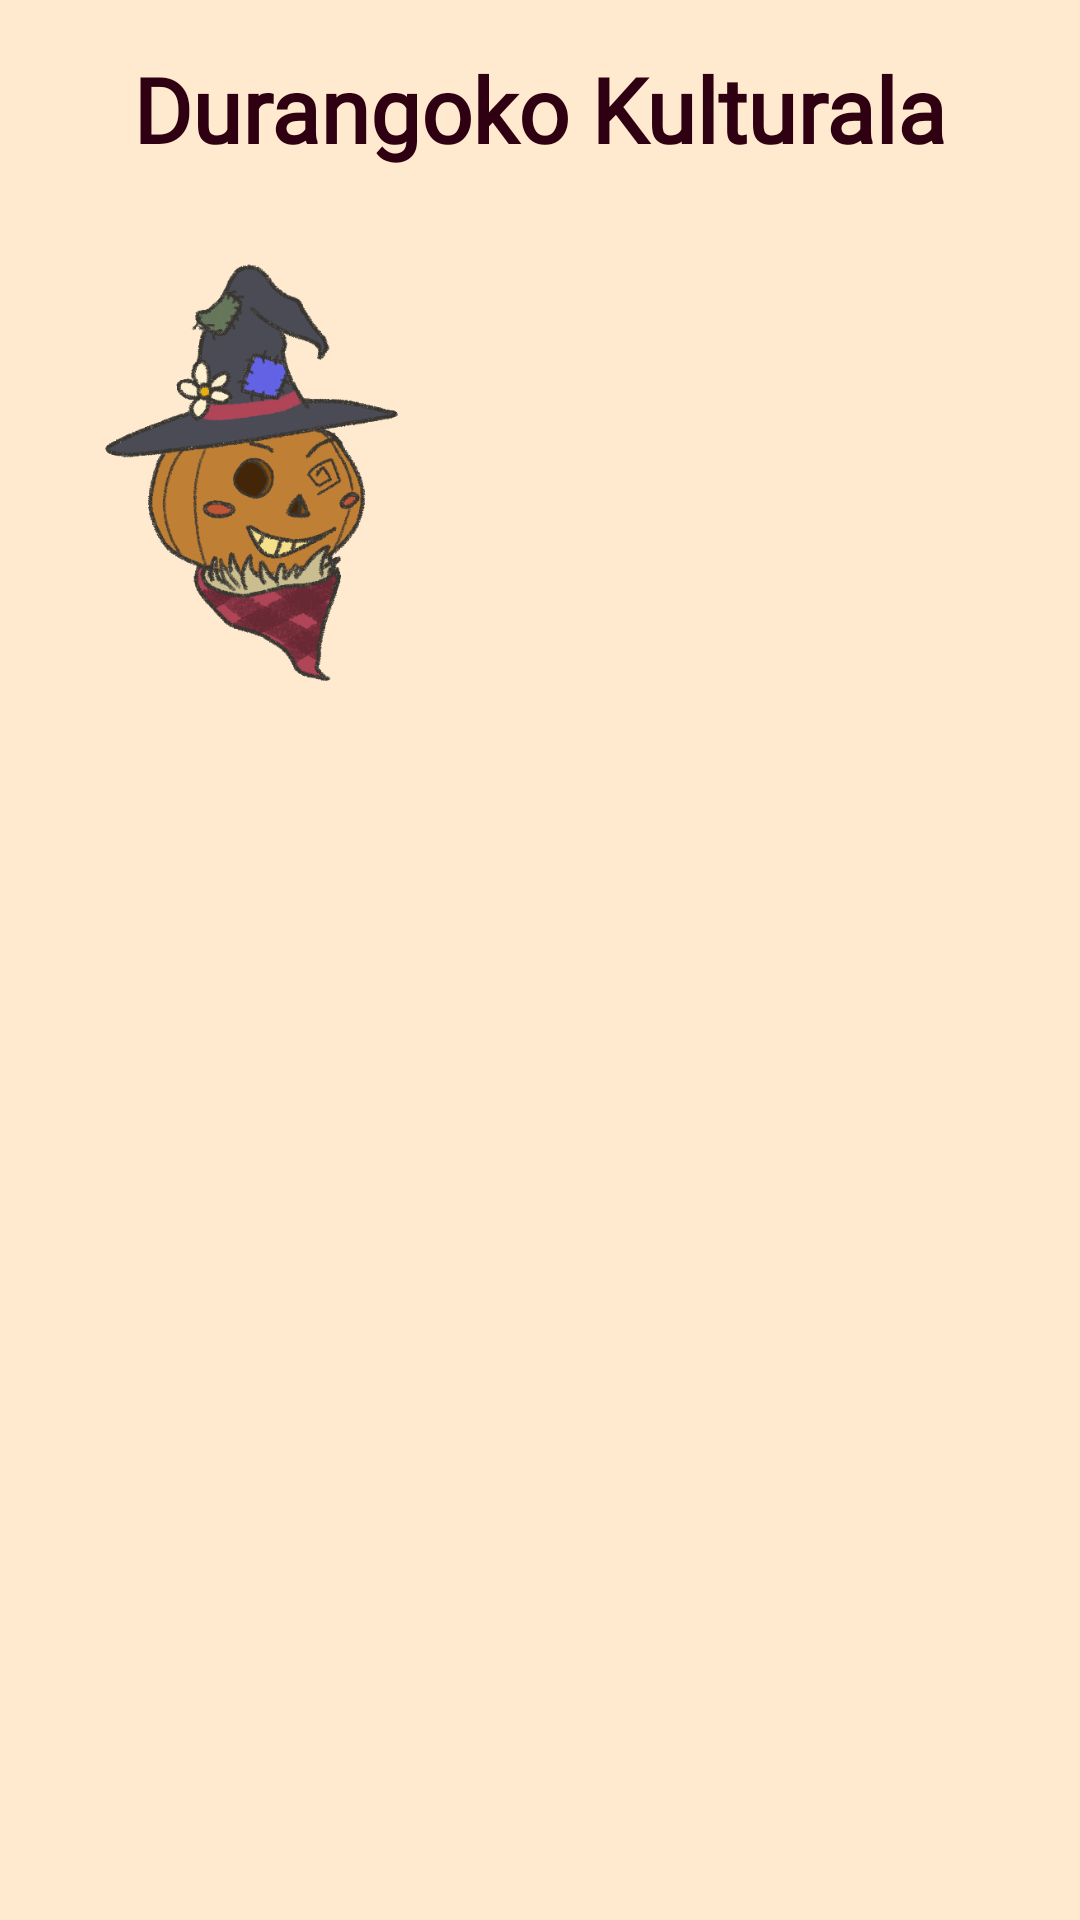

Here is an Android app screen rendered from its layout file. Give the layout XML and the strings, colors and styles it references.
<!-- AndroidManifest.xml: application theme Theme.DurangoAPP -->
<!-- res/layout/activity_zona5_1.xml -->
<?xml version="1.0" encoding="utf-8"?>
<androidx.constraintlayout.widget.ConstraintLayout xmlns:android="http://schemas.android.com/apk/res/android"
    xmlns:app="http://schemas.android.com/apk/res-auto"
    xmlns:tools="http://schemas.android.com/tools"
    android:layout_width="match_parent"
    android:layout_height="match_parent"
    tools:context=".Zona1_1"
    android:background="@color/papiro">


    <TextView
        android:id="@+id/txtZona5_1_Titulo"
        style="@style/title"
        android:layout_width="wrap_content"
        android:layout_height="wrap_content"
        android:layout_marginTop="16dp"
        android:text="@string/txtZona5_Titulo"
        app:layout_constraintEnd_toEndOf="parent"
        app:layout_constraintStart_toStartOf="parent"
        app:layout_constraintTop_toTopOf="parent" />

    <ImageView
        android:id="@+id/imgZona5_1_Txorimalo"
        android:layout_width="150dp"
        android:layout_height="150dp"
        android:layout_marginStart="12dp"
        android:layout_marginTop="28dp"
        app:layout_constraintStart_toStartOf="parent"
        app:layout_constraintTop_toBottomOf="@+id/txtZona5_1_Titulo"
        app:srcCompat="@drawable/txorimalo" />

    <ScrollView
        android:id="@+id/scrollerZona5_1"
        android:layout_width="227dp"
        android:layout_height="130dp"
        android:layout_marginStart="4dp"
        android:layout_marginTop="36dp"
        app:layout_constraintStart_toEndOf="@+id/imgZona5_1_Txorimalo"
        app:layout_constraintTop_toBottomOf="@+id/txtZona5_1_Titulo">

        <TextView
            android:id="@+id/txtZona5_1_Txorimalo"
            style="@style/normalText"
            android:layout_width="wrap_content"
            android:layout_height="wrap_content"
            android:layout_marginTop="0dp"
            android:layout_marginEnd="20dp"
            android:gravity="bottom"
            android:maxLines="5"
            android:scrollbars="vertical"
            app:layout_constraintEnd_toEndOf="parent"
            app:layout_constraintTop_toBottomOf="@+id/txtZona5_1_Titulo">

            <requestFocus />
        </TextView>
    </ScrollView>

    <ImageView
        android:id="@+id/imgZona5_2_durangoko_kulturala"
        android:layout_width="357dp"
        android:layout_height="232dp"
        android:layout_marginTop="220dp"
        android:visibility="invisible"
        app:layout_constraintEnd_toEndOf="parent"
        app:layout_constraintStart_toStartOf="parent"
        app:layout_constraintTop_toBottomOf="@+id/txtZona5_1_Titulo"
        app:srcCompat="@drawable/zona5_2_durangoko_kulturala" />

    <Button
        android:id="@+id/btnZona5_5_Juego"
        style="@style/buttonText"
        android:layout_width="wrap_content"
        android:layout_height="wrap_content"
        android:layout_marginTop="100dp"
        android:text="@string/txtZona5_6_LetraN"
        android:visibility="invisible"
        app:layout_constraintEnd_toEndOf="parent"
        app:layout_constraintHorizontal_bias="0.497"
        app:layout_constraintStart_toStartOf="parent"
        app:layout_constraintTop_toBottomOf="@+id/imgZona5_2_durangoko_kulturala" />

</androidx.constraintlayout.widget.ConstraintLayout>
<!-- resources referenced by this layout -->
<resources>
  <color name="papiro">#ffeacf</color>
  <!-- drawable txorimalo: png bitmap (drawable, 130226 bytes) -->
  <!-- drawable zona5_2_durangoko_kulturala: jpg bitmap (drawable, 26391 bytes) -->
  <string name="txtZona5_6_LetraN">D U R A N _ _</string>
  <string name="txtZona5_Titulo">Durangoko Kulturala</string>
  <style name="buttonText">
          <item name="android:fontFamily">@font/balsamiqsans</item>
          <item name="android:textSize">20dp</item>
          <item name="android:textColor">@color/lightestWine</item>
      </style>
  <style name="normalText">
          <item name="android:fontFamily">@font/balsamiqsans</item>
          <item name="android:textSize">22dp</item>
          <item name="android:textColor">@color/darkWine</item>
      </style>
  <style name="title">
          <item name="android:fontFamily">@font/balsamiqsans</item>
          <item name="android:textSize">30dp</item>
          <item name="android:textStyle">bold</item>
          <item name="android:textColor">@color/darkWine</item>
      </style>
  <style name="Theme.DurangoAPP" parent="Theme.MaterialComponents.DayNight.DarkActionBar">
          
          <item name="colorPrimary">@color/wine</item>
          <item name="colorPrimaryVariant">@color/darkMagenta</item>
          <item name="colorOnPrimary">@color/white</item>
          
          <item name="colorSecondary">@color/darkMagenta</item>
          <item name="colorSecondaryVariant">@color/wine</item>
          <item name="colorOnSecondary">@color/black</item>
          
      </style>
  <color name="lightestWine">#ffc7dc</color>
  <color name="darkWine">#2e0011</color>
  <color name="wine">#660026</color>
  <color name="darkMagenta">#c81933</color>
  <color name="white">#FFFFFFFF</color>
  <color name="black">#FF000000</color>
</resources>
